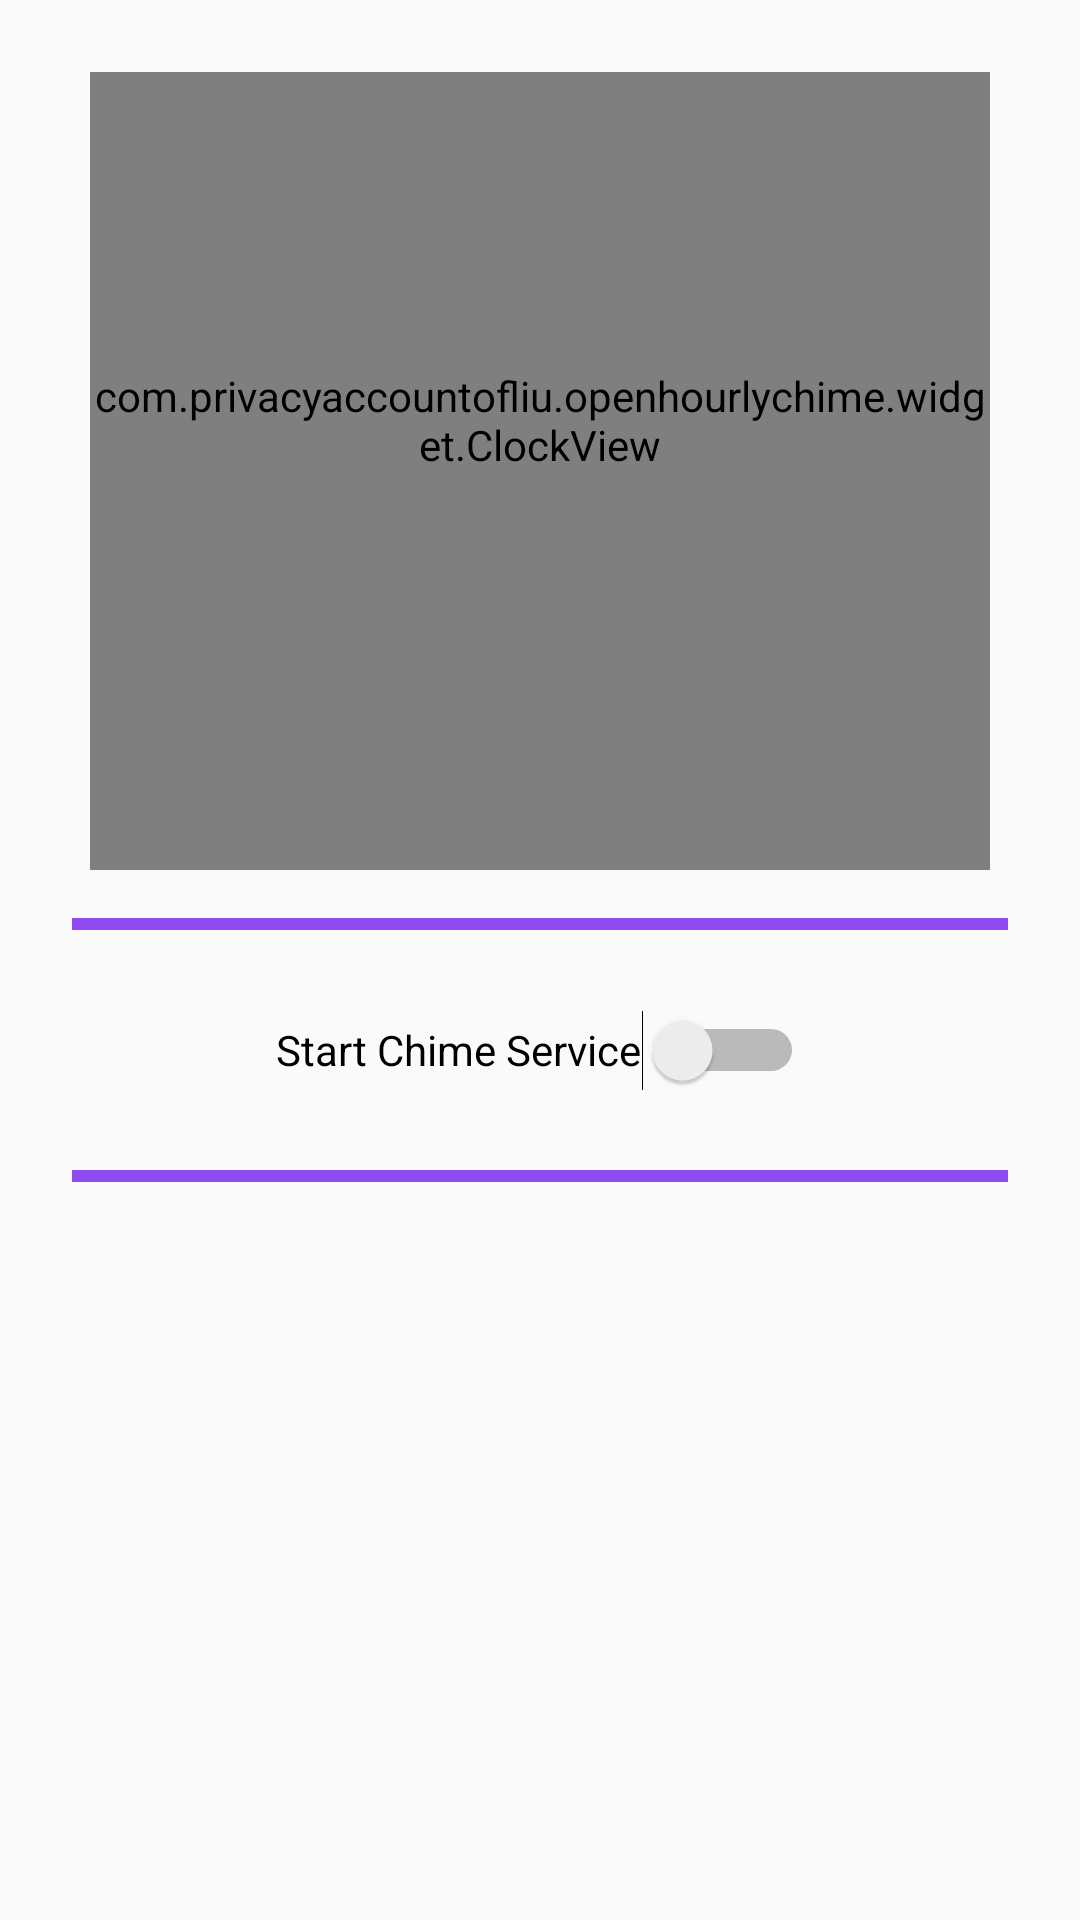

Write the Android layout XML for this screen, with the resource values it uses.
<!-- AndroidManifest.xml: application theme Theme.HourlyChime -->
<!-- res/layout/activity_main.xml -->
<?xml version="1.0" encoding="utf-8"?>
<androidx.drawerlayout.widget.DrawerLayout
    xmlns:android="http://schemas.android.com/apk/res/android"
    xmlns:app="http://schemas.android.com/apk/res-auto"
    xmlns:tools="http://schemas.android.com/tools"
    android:id="@+id/drawer_layout"
    android:layout_width="match_parent"
    android:layout_height="match_parent"
    android:fitsSystemWindows="true"
    android:textDirection="locale"
    android:layoutDirection="locale">

    <LinearLayout
        android:layout_width="match_parent"
        android:layout_height="match_parent"
        android:orientation="vertical"
        android:gravity="center"
        android:padding="24dp">

        <com.privacyaccountofliu.openhourlychime.widget.ClockView
            android:id="@+id/clockView"
            android:layout_width="300dp"
            android:layout_height="300dp"
            app:layout_constraintBottom_toBottomOf="parent"
            app:layout_constraintEnd_toEndOf="parent"
            app:layout_constraintStart_toStartOf="parent"
            app:layout_constraintTop_toTopOf="parent"
            tools:ignore="TextSizeCheck" />

        <View
            android:layout_width="match_parent"
            android:layout_height="4dp"
            android:background="@color/purple_500"
            android:alpha="0.7"
            android:layout_marginTop="16dp"
            android:layout_marginBottom="16dp"/>

        <Switch
            android:id="@+id/switchOpenService"
            android:layout_width="wrap_content"
            android:layout_height="wrap_content"
            android:minHeight="48dp"
            android:text="@string/str1"
            tools:ignore="UseSwitchCompatOrMaterialXml" />

        <View
            android:layout_width="match_parent"
            android:layout_height="4dp"
            android:background="@color/purple_500"
            android:alpha="0.7"
            android:layout_marginTop="16dp"
            android:layout_marginBottom="256dp"/>

    </LinearLayout>

    <com.google.android.material.navigation.NavigationView
        android:id="@+id/nav_view"
        android:layout_width="wrap_content"
        android:layout_height="match_parent"
        android:layout_gravity="start"
        app:headerLayout="@layout/nav_header"
        app:menu="@menu/drawer_menu"
        android:fitsSystemWindows="false"
        tools:ignore="VisualLintBounds" />

</androidx.drawerlayout.widget.DrawerLayout>
<!-- res/layout/nav_header.xml (included above) -->
<?xml version="1.0" encoding="utf-8"?>
<LinearLayout xmlns:android="http://schemas.android.com/apk/res/android"
    android:layout_width="match_parent"
    android:layout_height="160dp"
    android:background="@color/blue_miku"
    android:orientation="vertical"
    android:padding="16dp"
    android:gravity="center"
    android:fitsSystemWindows="true"
    android:paddingTop="?attr/actionBarSize">

    <ImageView
        android:layout_width="wrap_content"
        android:layout_height="wrap_content"
        android:contentDescription="@string/nav_head_icon"
        android:src="@mipmap/ic_launcher_foreground" />

    <TextView
        android:layout_width="wrap_content"
        android:layout_height="wrap_content"
        android:text="@string/welcome"
        android:textColor="#37474F"
        android:textSize="16sp" />
</LinearLayout>
<!-- resources referenced by this layout -->
<resources>
  <color name="blue_miku">#FF39C5BB</color>
  <color name="purple_500">#FF6200EE</color>
  <!-- mipmap ic_launcher_foreground: webp bitmap (mipmap-hdpi, 9586 bytes) -->
  <string name="nav_head_icon">nav_head_icon</string>
  <string name="str1">Start Chime Service</string>
  <string name="welcome">Welcome to use OpenHourlyChime!</string>
  <style name="Theme.HourlyChime" parent="Theme.AppCompat.Light.DarkActionBar">
          <item name="colorPrimary">@color/purple_500</item>
          <item name="colorPrimaryDark">@color/purple_700</item>
          <item name="colorAccent">@color/teal_200</item>
          <item name="android:statusBarColor">?attr/colorPrimaryDark</item>
      </style>
  <color name="purple_700">#FF3700B3</color>
  <color name="teal_200">#FF03DAC5</color>
</resources>
